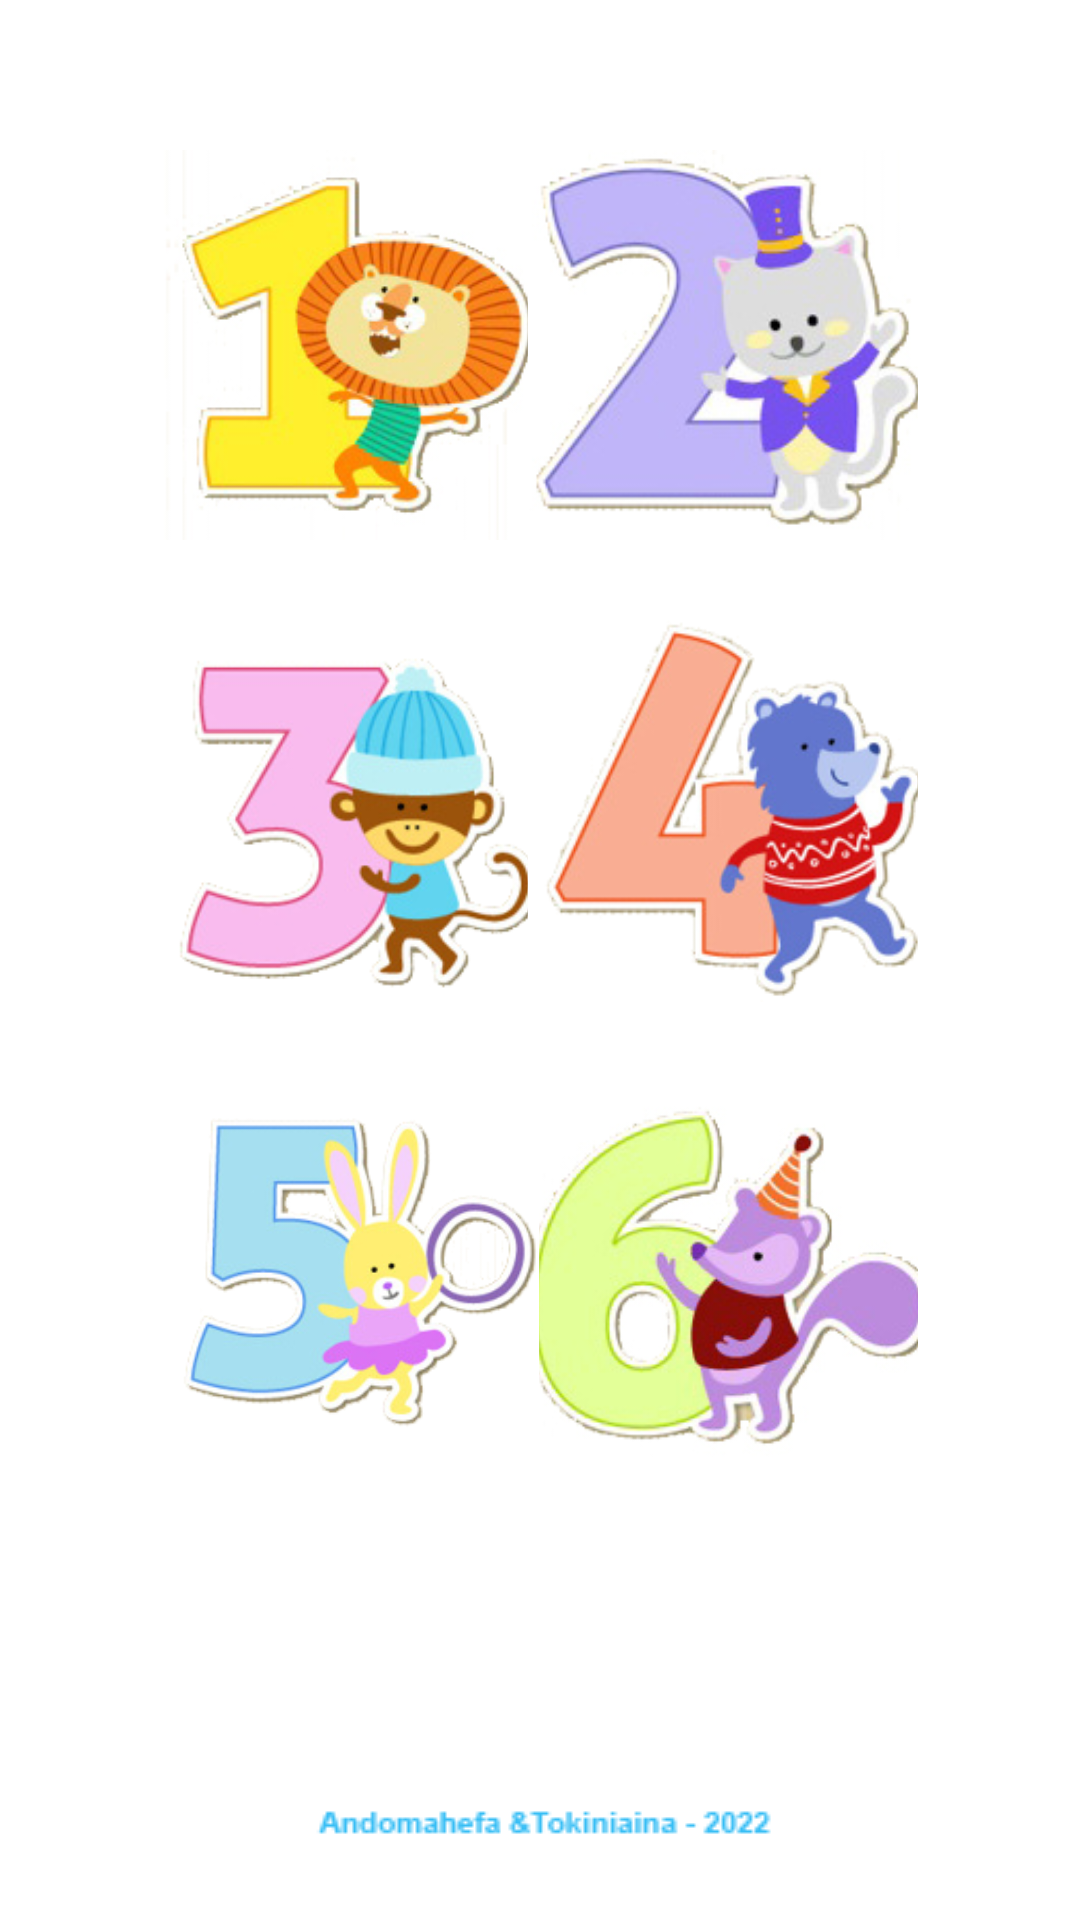

Here is an Android app screen rendered from its layout file. Give the layout XML and the strings, colors and styles it references.
<!-- AndroidManifest.xml: application theme Theme.ApplicationEducative -->
<!-- res/layout/fragment_numbers.xml -->
<?xml version="1.0" encoding="utf-8"?>
<androidx.constraintlayout.widget.ConstraintLayout xmlns:android="http://schemas.android.com/apk/res/android"
    xmlns:app="http://schemas.android.com/apk/res-auto"
    xmlns:tools="http://schemas.android.com/tools"
    android:layout_width="match_parent"
    android:layout_height="match_parent"
    tools:context=".Fragments.NumbersFragment">


    <androidx.constraintlayout.widget.Guideline
        android:id="@+id/guideline"
        android:layout_width="wrap_content"
        android:layout_height="wrap_content"
        android:orientation="vertical"
        app:layout_constraintGuide_percent="0.15" />

    <androidx.constraintlayout.widget.Guideline
        android:id="@+id/guideline2"
        android:layout_width="wrap_content"
        android:layout_height="wrap_content"
        android:orientation="vertical"
        app:layout_constraintGuide_percent="0.85" />

    <ImageButton
        android:id="@+id/imageButtonOne"
        android:layout_width="130dp"
        android:layout_height="130dp"
        android:layout_marginTop="50dp"
        android:background="@android:color/transparent"
        android:scaleType="centerCrop"
        android:src="@drawable/one"
        app:layout_constraintStart_toStartOf="@+id/guideline"
        app:layout_constraintTop_toTopOf="parent" />

    <ImageButton
        android:id="@+id/imageButtonTwo"
        android:layout_width="130dp"
        android:layout_height="130dp"
        android:layout_marginTop="50dp"
        android:background="@android:color/transparent"
        android:scaleType="centerCrop"
        android:src="@drawable/two"
        app:layout_constraintEnd_toStartOf="@+id/guideline2"
        app:layout_constraintTop_toTopOf="parent" />

    <ImageButton
        android:id="@+id/imageButtonThree"
        android:layout_width="130dp"
        android:layout_height="130dp"
        android:layout_marginTop="24dp"
        android:background="@android:color/transparent"
        android:scaleType="centerCrop"
        android:src="@drawable/three"
        app:layout_constraintStart_toStartOf="@+id/guideline"
        app:layout_constraintTop_toBottomOf="@+id/imageButtonOne" />

    <ImageButton
        android:id="@+id/imageButtonFour"
        android:layout_width="130dp"
        android:layout_height="130dp"
        android:layout_marginTop="24dp"
        android:background="@android:color/transparent"
        android:scaleType="centerCrop"
        android:src="@drawable/four"
        app:layout_constraintEnd_toStartOf="@+id/guideline2"
        app:layout_constraintTop_toBottomOf="@+id/imageButtonTwo" />

    <ImageButton
        android:id="@+id/imageButtonSix"
        android:layout_width="130dp"
        android:layout_height="130dp"
        android:layout_marginTop="24dp"
        android:background="@android:color/transparent"
        android:scaleType="centerCrop"
        android:src="@drawable/six"
        app:layout_constraintEnd_toStartOf="@+id/guideline2"
        app:layout_constraintTop_toBottomOf="@+id/imageButtonFour" />

    <ImageButton
        android:id="@+id/imageButtonFive"
        android:layout_width="130dp"
        android:layout_height="130dp"
        android:layout_marginTop="24dp"
        android:backgroundTint="@android:color/transparent"
        android:scaleType="centerCrop"
        android:src="@drawable/five"
        app:layout_constraintStart_toStartOf="@+id/guideline"
        app:layout_constraintTop_toBottomOf="@+id/imageButtonThree" />

    <ImageView
        android:id="@+id/imageViewRights"
        android:layout_width="wrap_content"
        android:layout_height="wrap_content"
        android:layout_marginBottom="24dp"
        android:src="@drawable/rights"
        app:layout_constraintBottom_toBottomOf="parent"
        app:layout_constraintEnd_toStartOf="@+id/guideline2"
        app:layout_constraintStart_toStartOf="@+id/guideline" />

</androidx.constraintlayout.widget.ConstraintLayout>
<!-- resources referenced by this layout -->
<resources>
  <!-- drawable five: png bitmap (drawable-v24, 33634 bytes) -->
  <!-- drawable four: png bitmap (drawable-v24, 30045 bytes) -->
  <!-- drawable one: jpg bitmap (drawable-v24, 52681 bytes) -->
  <!-- drawable rights: png bitmap (drawable-v24, 1396 bytes) -->
  <!-- drawable six: jpg bitmap (drawable-v24, 50347 bytes) -->
  <!-- drawable three: png bitmap (drawable-v24, 34248 bytes) -->
  <!-- drawable two: jpg bitmap (drawable-v24, 44698 bytes) -->
  <style name="Theme.ApplicationEducative" parent="Theme.MaterialComponents.DayNight.NoActionBar">
          
          <item name="colorPrimary">@color/purple_500</item>
          <item name="colorPrimaryVariant">@color/purple_700</item>
          <item name="colorOnPrimary">@color/white</item>
          
          <item name="colorSecondary">@color/teal_200</item>
          <item name="colorSecondaryVariant">@color/teal_700</item>
          <item name="colorOnSecondary">@color/black</item>
          
          <item name="android:statusBarColor" tools:targetApi="l">?attr/colorPrimaryVariant</item>
          
          <item name="android:windowContentTransitions">true</item>
      </style>
  <color name="purple_500">#2196F3</color>
  <color name="purple_700">#019bd9</color>
  <color name="white">#FFFFFFFF</color>
  <color name="teal_200">#FF03DAC5</color>
  <color name="teal_700">#FF018786</color>
  <color name="black">#FF000000</color>
</resources>
